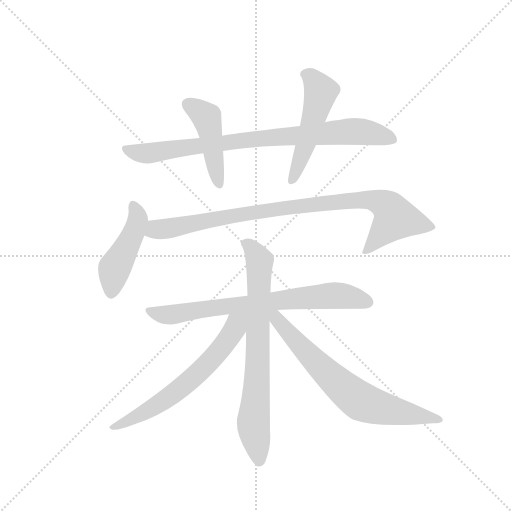
t = 0.00 s
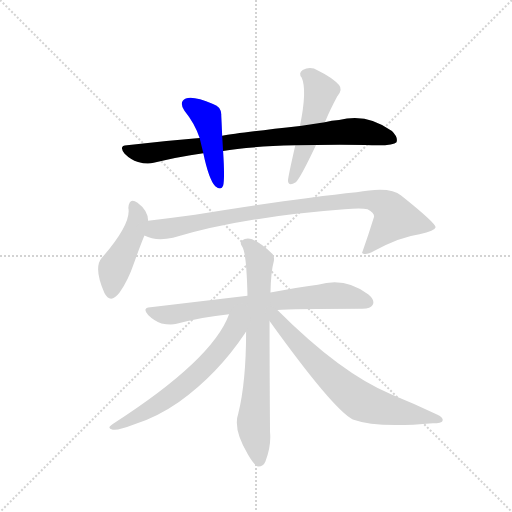
t = 1.46 s
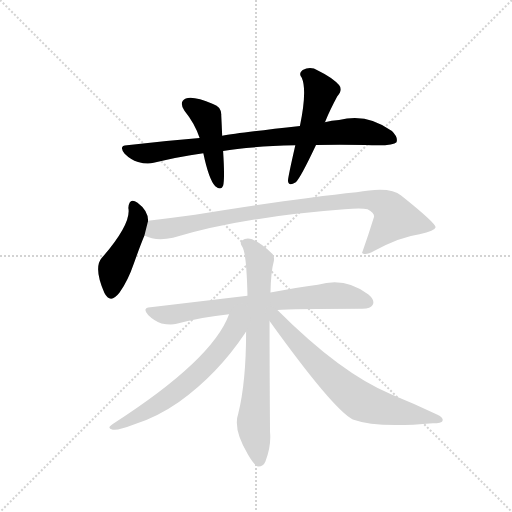
t = 2.92 s
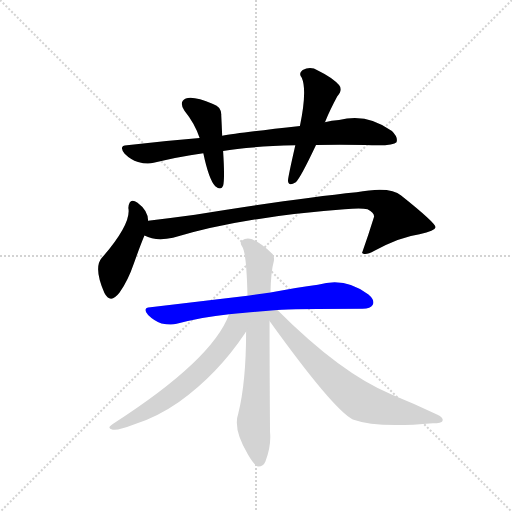
t = 4.38 s
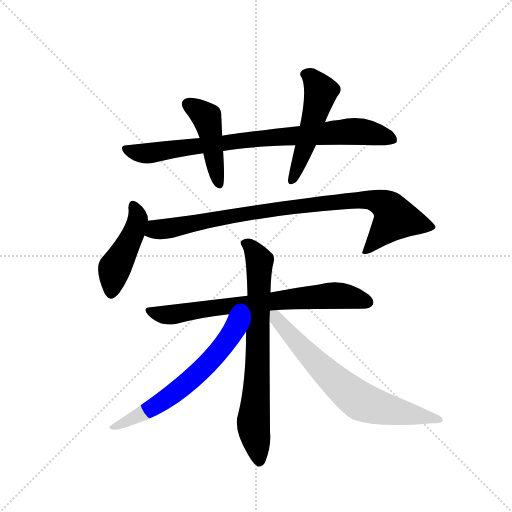
t = 5.84 s
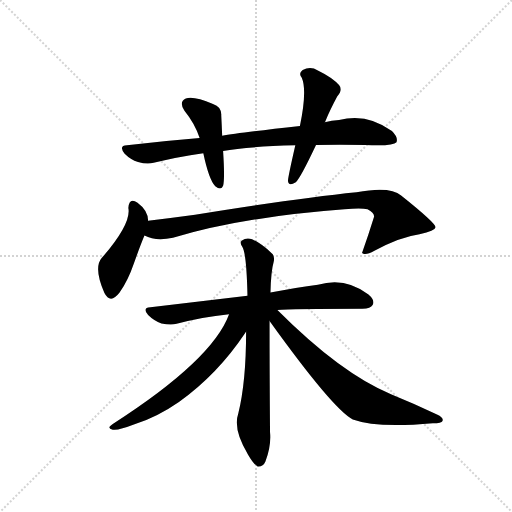
t = 7.30 s

The animated SVG that drew these frames (rendered in a browser with its animation timeline set to each time). Animation: 9 CSS @keyframes rules; one cycle of 7.30 s.

<svg version="1.1" viewBox="0 0 1024 1024" xmlns="http://www.w3.org/2000/svg">
  <g stroke="lightgray" stroke-dasharray="1,1" stroke-width="1" transform="scale(4, 4)">
    <line x1="0" y1="0" x2="256" y2="256"></line>
    <line x1="256" y1="0" x2="0" y2="256"></line>
    <line x1="128" y1="0" x2="128" y2="256"></line>
    <line x1="0" y1="128" x2="256" y2="128"></line>
  </g>
  <g transform="scale(0.92, -0.92) translate(60, -900)">
    <style type="text/css">
      
        @keyframes keyframes0 {
          from {
            stroke: blue;
            stroke-dashoffset: 843;
            stroke-width: 128;
          }
          73% {
            animation-timing-function: step-end;
            stroke: blue;
            stroke-dashoffset: 0;
            stroke-width: 128;
          }
          to {
            stroke: black;
            stroke-width: 1024;
          }
        }
        #make-me-a-hanzi-animation-0 {
          animation: keyframes0 0.93603515625s both;
          animation-delay: 0s;
          animation-timing-function: linear;
        }
      
        @keyframes keyframes1 {
          from {
            stroke: blue;
            stroke-dashoffset: 452;
            stroke-width: 128;
          }
          60% {
            animation-timing-function: step-end;
            stroke: blue;
            stroke-dashoffset: 0;
            stroke-width: 128;
          }
          to {
            stroke: black;
            stroke-width: 1024;
          }
        }
        #make-me-a-hanzi-animation-1 {
          animation: keyframes1 0.6178385416666666s both;
          animation-delay: 0.93603515625s;
          animation-timing-function: linear;
        }
      
        @keyframes keyframes2 {
          from {
            stroke: blue;
            stroke-dashoffset: 512;
            stroke-width: 128;
          }
          63% {
            animation-timing-function: step-end;
            stroke: blue;
            stroke-dashoffset: 0;
            stroke-width: 128;
          }
          to {
            stroke: black;
            stroke-width: 1024;
          }
        }
        #make-me-a-hanzi-animation-2 {
          animation: keyframes2 0.6666666666666666s both;
          animation-delay: 1.5538736979166665s;
          animation-timing-function: linear;
        }
      
        @keyframes keyframes3 {
          from {
            stroke: blue;
            stroke-dashoffset: 456;
            stroke-width: 128;
          }
          60% {
            animation-timing-function: step-end;
            stroke: blue;
            stroke-dashoffset: 0;
            stroke-width: 128;
          }
          to {
            stroke: black;
            stroke-width: 1024;
          }
        }
        #make-me-a-hanzi-animation-3 {
          animation: keyframes3 0.62109375s both;
          animation-delay: 2.220540364583333s;
          animation-timing-function: linear;
        }
      
        @keyframes keyframes4 {
          from {
            stroke: blue;
            stroke-dashoffset: 915;
            stroke-width: 128;
          }
          75% {
            animation-timing-function: step-end;
            stroke: blue;
            stroke-dashoffset: 0;
            stroke-width: 128;
          }
          to {
            stroke: black;
            stroke-width: 1024;
          }
        }
        #make-me-a-hanzi-animation-4 {
          animation: keyframes4 0.99462890625s both;
          animation-delay: 2.841634114583333s;
          animation-timing-function: linear;
        }
      
        @keyframes keyframes5 {
          from {
            stroke: blue;
            stroke-dashoffset: 736;
            stroke-width: 128;
          }
          71% {
            animation-timing-function: step-end;
            stroke: blue;
            stroke-dashoffset: 0;
            stroke-width: 128;
          }
          to {
            stroke: black;
            stroke-width: 1024;
          }
        }
        #make-me-a-hanzi-animation-5 {
          animation: keyframes5 0.8489583333333334s both;
          animation-delay: 3.836263020833333s;
          animation-timing-function: linear;
        }
      
        @keyframes keyframes6 {
          from {
            stroke: blue;
            stroke-dashoffset: 743;
            stroke-width: 128;
          }
          71% {
            animation-timing-function: step-end;
            stroke: blue;
            stroke-dashoffset: 0;
            stroke-width: 128;
          }
          to {
            stroke: black;
            stroke-width: 1024;
          }
        }
        #make-me-a-hanzi-animation-6 {
          animation: keyframes6 0.8546549479166666s both;
          animation-delay: 4.685221354166666s;
          animation-timing-function: linear;
        }
      
        @keyframes keyframes7 {
          from {
            stroke: blue;
            stroke-dashoffset: 634;
            stroke-width: 128;
          }
          67% {
            animation-timing-function: step-end;
            stroke: blue;
            stroke-dashoffset: 0;
            stroke-width: 128;
          }
          to {
            stroke: black;
            stroke-width: 1024;
          }
        }
        #make-me-a-hanzi-animation-7 {
          animation: keyframes7 0.7659505208333334s both;
          animation-delay: 5.539876302083333s;
          animation-timing-function: linear;
        }
      
        @keyframes keyframes8 {
          from {
            stroke: blue;
            stroke-dashoffset: 705;
            stroke-width: 128;
          }
          70% {
            animation-timing-function: step-end;
            stroke: blue;
            stroke-dashoffset: 0;
            stroke-width: 128;
          }
          to {
            stroke: black;
            stroke-width: 1024;
          }
        }
        #make-me-a-hanzi-animation-8 {
          animation: keyframes8 0.82373046875s both;
          animation-delay: 6.305826822916666s;
          animation-timing-function: linear;
        }
      
    </style>
    
      <path d="M 627 585 Q 676 586 734 585 Q 795 582 802 591 Q 806 601 792 615 Q 738 655 677 639 Q 661 638 646 634 L 592 626 Q 457 611 423 605 L 374 600 Q 298 594 216 584 Q 197 583 211 566 Q 224 553 240 548 Q 259 542 274 546 Q 325 559 382 567 L 425 572 Q 473 581 582 584 L 627 585 Z" fill="lightgray"></path>
    
      <path d="M 423 605 Q 422 630 421 649 Q 422 668 403 674 Q 361 692 344 686 Q 328 679 341 659 Q 363 632 374 600 L 382 567 Q 394 510 408 495 Q 421 485 425 496 Q 429 511 425 572 L 423 605 Z" fill="lightgray"></path>
    
      <path d="M 646 634 Q 647 635 648 638 Q 657 660 673 690 Q 686 705 677 715 Q 664 731 631 747 Q 615 757 598 748 Q 588 741 596 731 Q 608 704 592 626 L 582 584 Q 566 514 566 507 Q 567 494 583 504 Q 593 513 627 585 L 646 634 Z" fill="lightgray"></path>
    
      <path d="M 262 420 Q 262 442 239 459 Q 221 472 219 448 Q 226 414 161 339 Q 143 318 167 263 Q 180 238 200 264 Q 218 289 231 327 Q 244 364 254 388 L 262 420 Z" fill="lightgray"></path>
    
      <path d="M 254 388 Q 278 375 316 383 Q 463 428 689 445 Q 725 448 739 445 Q 755 436 753 428 Q 741 389 727 350 L 729 349 Q 736 345 754 355 Q 809 385 852 391 Q 886 398 887 406 Q 886 416 812 475 Q 788 496 715 482 Q 585 469 364 433 Q 313 426 262 420 C 232 416 226 398 254 388 Z" fill="lightgray"></path>
    
      <path d="M 543 226 Q 573 229 728 229 Q 746 229 750 237 Q 756 247 741 260 Q 690 299 631 281 Q 586 275 528 264 L 478 257 L 267 232 Q 248 231 262 215 Q 275 202 291 197 Q 310 193 324 196 Q 378 211 438 217 L 543 226 Z" fill="lightgray"></path>
    
      <path d="M 528 264 Q 529 310 535 331 Q 538 344 530 350 Q 508 371 488 380 Q 475 384 466 377 Q 460 373 467 363 Q 476 348 478 257 L 475 179 Q 475 70 458 1 Q 446 -33 479 -88 Q 491 -109 500 -114 Q 512 -115 517 -103 Q 530 -70 527 -39 Q 526 93 526 202 L 528 264 Z" fill="lightgray"></path>
    
      <path d="M 438 217 Q 402 118 186 -21 Q 170 -31 185 -34 Q 195 -37 234 -22 Q 283 -6 329 26 Q 413 86 473 176 Q 473 177 475 179 C 507 227 459 267 438 217 Z" fill="lightgray"></path>
    
      <path d="M 526 202 Q 664 10 707 -12 Q 759 -31 881 -20 Q 900 -20 902 -15 Q 905 -8 890 -1 Q 844 21 790 43 Q 681 88 543 226 C 522 247 507 228 526 202 Z" fill="lightgray"></path>
    
    
      <clipPath id="make-me-a-hanzi-clip-0">
        <path d="M 627 585 Q 676 586 734 585 Q 795 582 802 591 Q 806 601 792 615 Q 738 655 677 639 Q 661 638 646 634 L 592 626 Q 457 611 423 605 L 374 600 Q 298 594 216 584 Q 197 583 211 566 Q 224 553 240 548 Q 259 542 274 546 Q 325 559 382 567 L 425 572 Q 473 581 582 584 L 627 585 Z"></path>
      </clipPath>
      <path clip-path="url(#make-me-a-hanzi-clip-0)" d="M 214 575 L 266 567 L 519 601 L 702 615 L 761 608 L 795 596" fill="none" id="make-me-a-hanzi-animation-0" stroke-dasharray="715 1430" stroke-linecap="round"></path>
    
      <clipPath id="make-me-a-hanzi-clip-1">
        <path d="M 423 605 Q 422 630 421 649 Q 422 668 403 674 Q 361 692 344 686 Q 328 679 341 659 Q 363 632 374 600 L 382 567 Q 394 510 408 495 Q 421 485 425 496 Q 429 511 425 572 L 423 605 Z"></path>
      </clipPath>
      <path clip-path="url(#make-me-a-hanzi-clip-1)" d="M 350 672 L 391 641 L 416 499" fill="none" id="make-me-a-hanzi-animation-1" stroke-dasharray="324 648" stroke-linecap="round"></path>
    
      <clipPath id="make-me-a-hanzi-clip-2">
        <path d="M 646 634 Q 647 635 648 638 Q 657 660 673 690 Q 686 705 677 715 Q 664 731 631 747 Q 615 757 598 748 Q 588 741 596 731 Q 608 704 592 626 L 582 584 Q 566 514 566 507 Q 567 494 583 504 Q 593 513 627 585 L 646 634 Z"></path>
      </clipPath>
      <path clip-path="url(#make-me-a-hanzi-clip-2)" d="M 603 739 L 618 731 L 638 699 L 605 582 L 575 508" fill="none" id="make-me-a-hanzi-animation-2" stroke-dasharray="384 768" stroke-linecap="round"></path>
    
      <clipPath id="make-me-a-hanzi-clip-3">
        <path d="M 262 420 Q 262 442 239 459 Q 221 472 219 448 Q 226 414 161 339 Q 143 318 167 263 Q 180 238 200 264 Q 218 289 231 327 Q 244 364 254 388 L 262 420 Z"></path>
      </clipPath>
      <path clip-path="url(#make-me-a-hanzi-clip-3)" d="M 230 452 L 239 420 L 230 392 L 189 317 L 182 266" fill="none" id="make-me-a-hanzi-animation-3" stroke-dasharray="328 656" stroke-linecap="round"></path>
    
      <clipPath id="make-me-a-hanzi-clip-4">
        <path d="M 254 388 Q 278 375 316 383 Q 463 428 689 445 Q 725 448 739 445 Q 755 436 753 428 Q 741 389 727 350 L 729 349 Q 736 345 754 355 Q 809 385 852 391 Q 886 398 887 406 Q 886 416 812 475 Q 788 496 715 482 Q 585 469 364 433 Q 313 426 262 420 C 232 416 226 398 254 388 Z"></path>
      </clipPath>
      <path clip-path="url(#make-me-a-hanzi-clip-4)" d="M 263 391 L 278 401 L 484 438 L 746 466 L 781 452 L 799 426 L 743 360 L 731 356" fill="none" id="make-me-a-hanzi-animation-4" stroke-dasharray="787 1574" stroke-linecap="round"></path>
    
      <clipPath id="make-me-a-hanzi-clip-5">
        <path d="M 543 226 Q 573 229 728 229 Q 746 229 750 237 Q 756 247 741 260 Q 690 299 631 281 Q 586 275 528 264 L 478 257 L 267 232 Q 248 231 262 215 Q 275 202 291 197 Q 310 193 324 196 Q 378 211 438 217 L 543 226 Z"></path>
      </clipPath>
      <path clip-path="url(#make-me-a-hanzi-clip-5)" d="M 264 224 L 316 216 L 427 234 L 659 258 L 708 253 L 739 243" fill="none" id="make-me-a-hanzi-animation-5" stroke-dasharray="608 1216" stroke-linecap="round"></path>
    
      <clipPath id="make-me-a-hanzi-clip-6">
        <path d="M 528 264 Q 529 310 535 331 Q 538 344 530 350 Q 508 371 488 380 Q 475 384 466 377 Q 460 373 467 363 Q 476 348 478 257 L 475 179 Q 475 70 458 1 Q 446 -33 479 -88 Q 491 -109 500 -114 Q 512 -115 517 -103 Q 530 -70 527 -39 Q 526 93 526 202 L 528 264 Z"></path>
      </clipPath>
      <path clip-path="url(#make-me-a-hanzi-clip-6)" d="M 475 371 L 486 363 L 504 332 L 500 95 L 491 -13 L 503 -104" fill="none" id="make-me-a-hanzi-animation-6" stroke-dasharray="615 1230" stroke-linecap="round"></path>
    
      <clipPath id="make-me-a-hanzi-clip-7">
        <path d="M 438 217 Q 402 118 186 -21 Q 170 -31 185 -34 Q 195 -37 234 -22 Q 283 -6 329 26 Q 413 86 473 176 Q 473 177 475 179 C 507 227 459 267 438 217 Z"></path>
      </clipPath>
      <path clip-path="url(#make-me-a-hanzi-clip-7)" d="M 471 214 L 452 194 L 422 144 L 335 57 L 249 0 L 189 -28" fill="none" id="make-me-a-hanzi-animation-7" stroke-dasharray="506 1012" stroke-linecap="round"></path>
    
      <clipPath id="make-me-a-hanzi-clip-8">
        <path d="M 526 202 Q 664 10 707 -12 Q 759 -31 881 -20 Q 900 -20 902 -15 Q 905 -8 890 -1 Q 844 21 790 43 Q 681 88 543 226 C 522 247 507 228 526 202 Z"></path>
      </clipPath>
      <path clip-path="url(#make-me-a-hanzi-clip-8)" d="M 531 219 L 608 131 L 720 30 L 778 10 L 896 -13" fill="none" id="make-me-a-hanzi-animation-8" stroke-dasharray="577 1154" stroke-linecap="round"></path>
    
  </g>
</svg>
